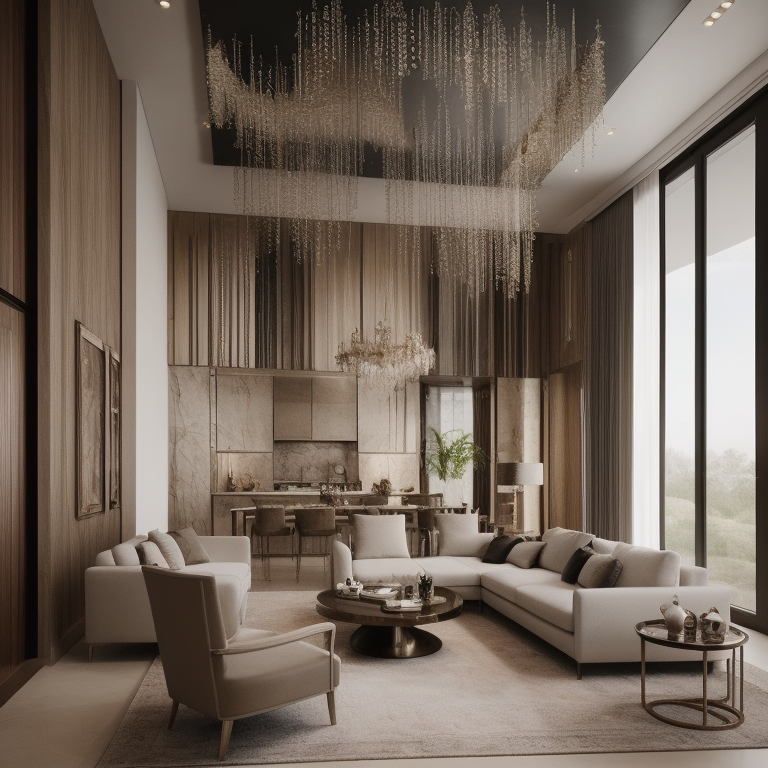
Generation parameters embedded in this image by InvokeAI (PNG metadata text chunk, JSON):
{"app_version":"3.3.0post1","generation_mode":"txt2img","positive_prompt":"mansion, luxory, gangsta, <lora:gdmintlora:1> luxury modern interior design","negative_prompt":"","width":768,"height":768,"seed":506698152,"rand_device":"cuda","cfg_scale":4.0,"steps":24,"scheduler":"ddpm","clip_skip":2,"model":{"model_name":"fmlIsThatReal_v03b","base_model":"sd-1","model_type":"main"},"controlnets":[],"ipAdapters":[],"t2iAdapters":[],"loras":[{"lora":{"model_name":"gdmintlora","base_model":"sd-1"},"weight":0.75}]}